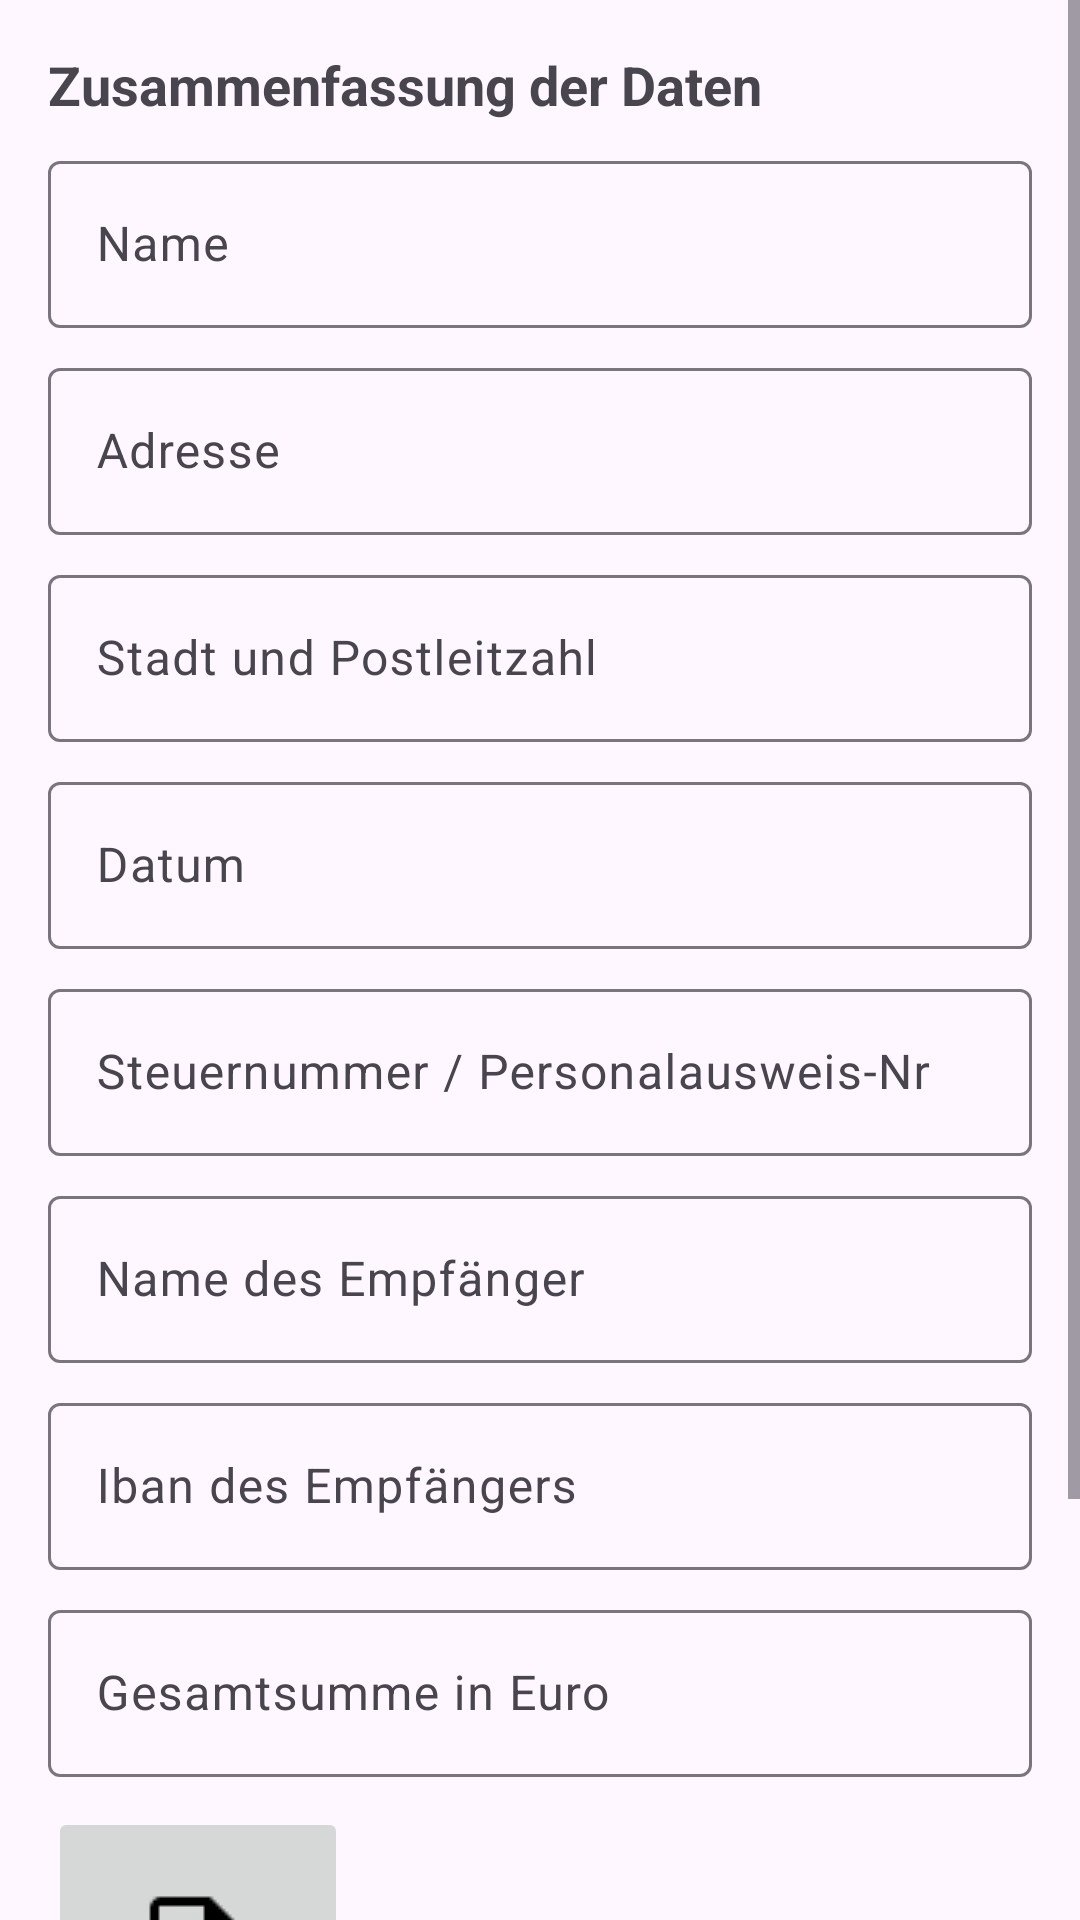

This screen was rendered from an Android layout file. Write that file and the resources it references.
<!-- AndroidManifest.xml: application theme Theme.MMoeller -->
<!-- res/layout/fragment_summary.xml -->
<RelativeLayout
    xmlns:android="http://schemas.android.com/apk/res/android"
    android:layout_width="match_parent"
    android:layout_height="match_parent">
    
    
    <ScrollView
        android:layout_width="match_parent"
        android:layout_height="match_parent">

    <LinearLayout
        android:layout_width="match_parent"
        android:layout_height="wrap_content"
        android:orientation="vertical"
        android:padding="16dp">

    <TextView
        android:id="@+id/summaryTextView"
        android:layout_width="match_parent"
        android:layout_height="wrap_content"
        android:textSize="18sp"
        android:textAllCaps="false"
        android:textStyle="bold"
        android:text="Zusammenfassung der Daten" />

    <com.google.android.material.textfield.TextInputLayout
        android:layout_width="match_parent"
        android:layout_height="wrap_content"
        android:layout_marginTop="8dp"
        android:hint="Name">

        <com.google.android.material.textfield.TextInputEditText
            android:id="@+id/nameEditText"
            android:layout_width="match_parent"
            android:layout_height="wrap_content"/>
    </com.google.android.material.textfield.TextInputLayout>

    <com.google.android.material.textfield.TextInputLayout
        android:layout_width="match_parent"
        android:layout_height="wrap_content"
        android:layout_marginTop="8dp"
        android:hint="Adresse">

        <com.google.android.material.textfield.TextInputEditText
            android:id="@+id/cityEditText"
            android:layout_width="match_parent"
            android:layout_height="wrap_content" />
    </com.google.android.material.textfield.TextInputLayout>

    <com.google.android.material.textfield.TextInputLayout
        android:layout_width="match_parent"
        android:layout_height="wrap_content"
        android:layout_marginTop="8dp"
        android:hint="Stadt und Postleitzahl">

        <com.google.android.material.textfield.TextInputEditText
            android:id="@+id/addressEditText"
            android:layout_width="match_parent"
            android:layout_height="wrap_content" />
    </com.google.android.material.textfield.TextInputLayout>

    <com.google.android.material.textfield.TextInputLayout
        android:layout_width="match_parent"
        android:layout_height="wrap_content"
        android:layout_marginTop="8dp"
        android:hint="Datum">

        <com.google.android.material.textfield.TextInputEditText
            android:id="@+id/dateEditText"
            android:layout_width="match_parent"
            android:layout_height="wrap_content" />
    </com.google.android.material.textfield.TextInputLayout>

    <com.google.android.material.textfield.TextInputLayout
        android:layout_width="match_parent"
        android:layout_height="wrap_content"
        android:layout_marginTop="8dp"
        android:hint="Steuernummer / Personalausweis-Nr">

        <com.google.android.material.textfield.TextInputEditText
            android:id="@+id/taxNumberEditText"
            android:layout_width="match_parent"
            android:layout_height="wrap_content"/>
    </com.google.android.material.textfield.TextInputLayout>


    <com.google.android.material.textfield.TextInputLayout
        android:layout_width="match_parent"
        android:layout_height="wrap_content"
        android:layout_marginTop="8dp"
        android:hint="Name des Empfänger">

        <com.google.android.material.textfield.TextInputEditText
            android:id="@+id/receiverEditText"
            android:layout_width="match_parent"
            android:layout_height="wrap_content"/>
    </com.google.android.material.textfield.TextInputLayout>

    <com.google.android.material.textfield.TextInputLayout
        android:layout_width="match_parent"
        android:layout_height="wrap_content"
        android:layout_marginTop="8dp"
        android:hint="Iban des Empfängers">

        <com.google.android.material.textfield.TextInputEditText
            android:id="@+id/ibanEditText"
            android:layout_width="match_parent"
            android:layout_height="wrap_content"/>
    </com.google.android.material.textfield.TextInputLayout>

    <com.google.android.material.textfield.TextInputLayout
        android:layout_width="match_parent"
        android:layout_height="wrap_content"
        android:layout_marginTop="8dp"
        android:hint="Gesamtsumme in Euro">

        <com.google.android.material.textfield.TextInputEditText
            android:id="@+id/sumEditText"
            android:layout_width="match_parent"
            android:layout_height="wrap_content"/>
    </com.google.android.material.textfield.TextInputLayout>

        <LinearLayout
            android:layout_width="wrap_content"
            android:layout_height="wrap_content"
            android:layout_marginTop="10dp"
            android:orientation="horizontal">



            <ImageButton
                android:id="@+id/imageButton"
                android:layout_width="100dp"
                android:layout_height="100dp"
                android:src="@drawable/document" />

            <TextView
                android:layout_width="wrap_content"
                android:layout_height="wrap_content"
                android:text="klicken, für die Unterschrift"
                android:textStyle="bold"
                android:layout_marginStart="10dp"
                android:layout_gravity="center_vertical" />


        </LinearLayout>

    <TextView
        android:id="@+id/productsTextView"
        android:layout_width="match_parent"
        android:layout_height="wrap_content"
        android:layout_marginTop="16dp"
        android:textSize="16sp"
        android:textStyle="bold"
        android:textAllCaps="false"
        android:text="Ausgewählte Metallsorten:" />

    <androidx.recyclerview.widget.RecyclerView
        android:id="@+id/metallListRecyclerView"
        android:layout_width="match_parent"
        android:layout_height="match_parent" />

    <Button
        android:id="@+id/btnFinish"
        android:layout_width="wrap_content"
        android:layout_height="wrap_content"
        android:text="Abrechung erstellen"
        android:layout_gravity="center"
        android:layout_marginTop="16dp" />

    </LinearLayout>
    </ScrollView>
</RelativeLayout>
<!-- resources referenced by this layout -->
<resources>
  <!-- drawable document: webp bitmap (drawable, 284 bytes) -->
  <style name="Theme.MMoeller" parent="Base.Theme.MMoeller" />
  <style name="Base.Theme.MMoeller" parent="Theme.Material3.DayNight.NoActionBar">
          
          
      </style>
</resources>
